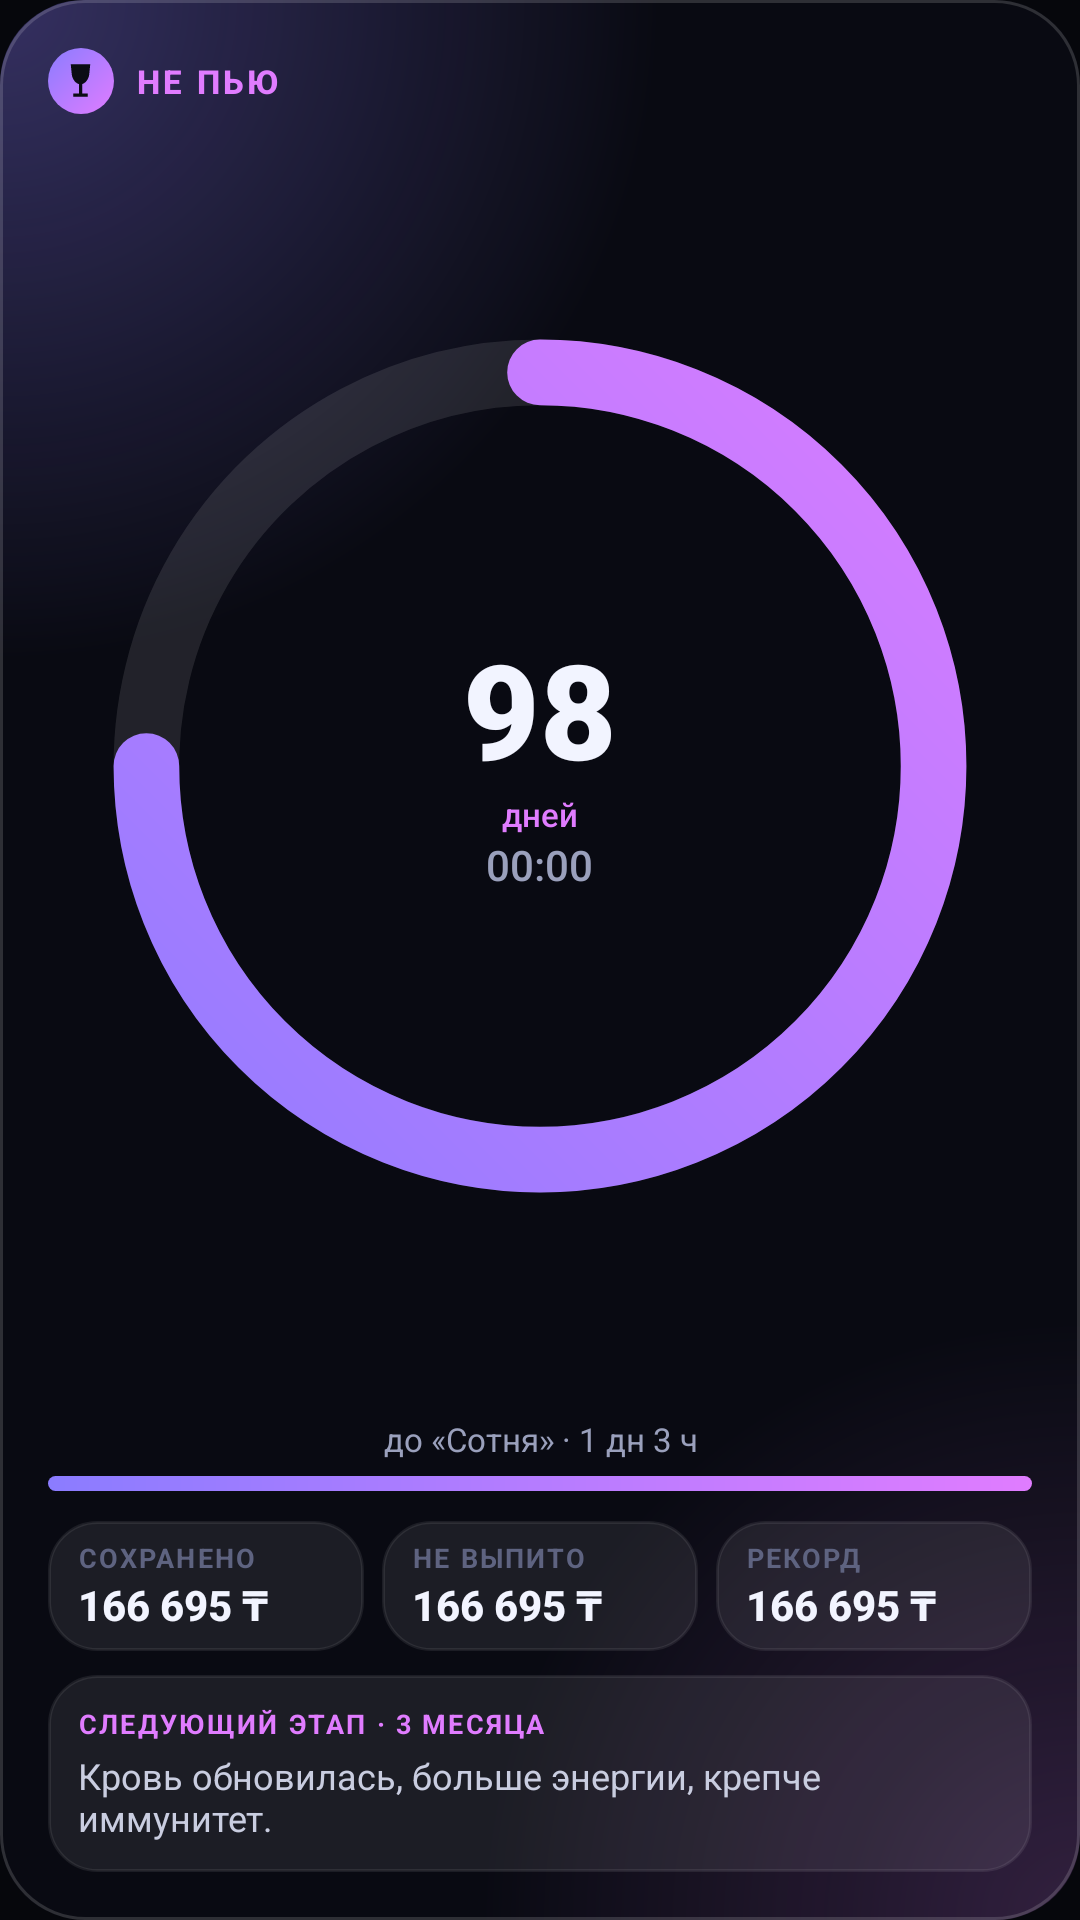

Reconstruct the res/layout file that produces this screen, plus the resources it refers to.
<!-- AndroidManifest.xml: application theme Theme.Yasnost -->
<!-- res/layout/widget_counter_large.xml -->
<?xml version="1.0" encoding="utf-8"?>
<LinearLayout xmlns:android="http://schemas.android.com/apk/res/android"
    android:id="@+id/root"
    android:layout_width="match_parent"
    android:layout_height="match_parent"
    android:background="@drawable/widget_bg_alcohol"
    android:orientation="vertical"
    android:padding="16dp">

    <LinearLayout
        android:layout_width="match_parent"
        android:layout_height="wrap_content"
        android:gravity="center_vertical"
        android:orientation="horizontal">

        <FrameLayout
            android:id="@+id/badge"
            android:layout_width="22dp"
            android:layout_height="22dp"
            android:background="@drawable/badge_alcohol">

            <ImageView
                android:id="@+id/icon"
                android:layout_width="13dp"
                android:layout_height="13dp"
                android:layout_gravity="center"
                android:src="@drawable/ic_wine"
                android:tint="#FF0B0C14" />
        </FrameLayout>

        <TextView
            android:id="@+id/verb"
            android:layout_width="0dp"
            android:layout_height="wrap_content"
            android:layout_marginStart="7dp"
            android:layout_weight="1"
            android:ellipsize="end"
            android:fontFamily="sans-serif-medium"
            android:letterSpacing="0.1"
            android:maxLines="1"
            android:text="НЕ ПЬЮ"
            android:textColor="#FFE07CFF"
            android:textSize="11sp"
            android:textStyle="bold" />

        <TextView
            android:id="@+id/level"
            android:layout_width="wrap_content"
            android:layout_height="wrap_content"
            android:background="@drawable/widget_pill"
            android:fontFamily="sans-serif-medium"
            android:paddingStart="8dp"
            android:paddingTop="2dp"
            android:paddingEnd="8dp"
            android:paddingBottom="2dp"
            android:text="Ур. 6 · Воин"
            android:textColor="#FF0B0C14"
            android:textSize="10sp"
            android:textStyle="bold"
            android:visibility="gone" />
    </LinearLayout>

    <FrameLayout
        android:layout_width="match_parent"
        android:layout_height="0dp"
        android:layout_marginTop="6dp"
        android:layout_weight="1">

        <ImageView
            android:id="@+id/ring"
            android:layout_width="match_parent"
            android:layout_height="match_parent"
            android:scaleType="fitCenter"
            android:src="@drawable/ring_preview" />

        <LinearLayout
            android:layout_width="wrap_content"
            android:layout_height="wrap_content"
            android:layout_gravity="center"
            android:gravity="center_horizontal"
            android:orientation="vertical">

            <TextView
                android:id="@+id/days"
                android:layout_width="wrap_content"
                android:layout_height="wrap_content"
                android:fontFamily="sans-serif-black"
                android:includeFontPadding="false"
                android:text="98"
                android:textColor="#FFF2F4FF"
                android:textSize="44sp" />

            <TextView
                android:id="@+id/daysLabel"
                android:layout_width="wrap_content"
                android:layout_height="wrap_content"
                android:fontFamily="sans-serif-medium"
                android:text="дней"
                android:textColor="#FFE07CFF"
                android:textSize="11sp" />

            <Chronometer
                android:id="@+id/timer"
                android:layout_width="wrap_content"
                android:layout_height="wrap_content"
                android:fontFamily="sans-serif-medium"
                android:textColor="#FF9AA0BC"
                android:textSize="14sp"
                android:visibility="visible" />
        </LinearLayout>
    </FrameLayout>

    <TextView
        android:id="@+id/next"
        android:layout_width="match_parent"
        android:layout_height="wrap_content"
        android:layout_marginTop="6dp"
        android:ellipsize="end"
        android:gravity="center"
        android:maxLines="1"
        android:text="до «Сотня» · 1 дн 3 ч"
        android:textColor="#FF9AA0BC"
        android:textSize="11sp" />

    <ImageView
        android:id="@+id/bar"
        android:layout_width="match_parent"
        android:layout_height="5dp"
        android:layout_marginTop="5dp"
        android:scaleType="fitXY"
        android:src="@drawable/bar_preview" />

    <LinearLayout
        android:layout_width="match_parent"
        android:layout_height="wrap_content"
        android:layout_marginTop="10dp"
        android:orientation="horizontal">

            <LinearLayout
                android:layout_width="0dp"
                android:layout_height="wrap_content"
                android:layout_weight="1"
                android:background="@drawable/widget_card"
                android:orientation="vertical"
                android:paddingStart="10dp"
                android:paddingTop="6dp"
                android:paddingEnd="8dp"
                android:paddingBottom="6dp"
                >

                <TextView
                    android:id="@+id/stat1Label"
                    android:layout_width="wrap_content"
                    android:layout_height="wrap_content"
                    android:letterSpacing="0.08"
                    android:maxLines="1"
                    android:text="СОХРАНЕНО"
                    android:textColor="#FF5E6380"
                    android:textSize="9sp"
                    android:textStyle="bold" />

                <TextView
                    android:id="@+id/stat1"
                    android:layout_width="wrap_content"
                    android:layout_height="wrap_content"
                    android:ellipsize="end"
                    android:fontFamily="sans-serif-medium"
                    android:maxLines="1"
                    android:text="166 695 ₸"
                    android:textColor="#FFF2F4FF"
                    android:textSize="14sp"
                    android:textStyle="bold" />
            </LinearLayout>
            <LinearLayout
                android:layout_width="0dp"
                android:layout_height="wrap_content"
                android:layout_weight="1"
                android:background="@drawable/widget_card"
                android:orientation="vertical"
                android:paddingStart="10dp"
                android:paddingTop="6dp"
                android:paddingEnd="8dp"
                android:paddingBottom="6dp"
                android:layout_marginStart="6dp">

                <TextView
                    android:id="@+id/stat2Label"
                    android:layout_width="wrap_content"
                    android:layout_height="wrap_content"
                    android:letterSpacing="0.08"
                    android:maxLines="1"
                    android:text="НЕ ВЫПИТО"
                    android:textColor="#FF5E6380"
                    android:textSize="9sp"
                    android:textStyle="bold" />

                <TextView
                    android:id="@+id/stat2"
                    android:layout_width="wrap_content"
                    android:layout_height="wrap_content"
                    android:ellipsize="end"
                    android:fontFamily="sans-serif-medium"
                    android:maxLines="1"
                    android:text="166 695 ₸"
                    android:textColor="#FFF2F4FF"
                    android:textSize="14sp"
                    android:textStyle="bold" />
            </LinearLayout>
            <LinearLayout
                android:layout_width="0dp"
                android:layout_height="wrap_content"
                android:layout_weight="1"
                android:background="@drawable/widget_card"
                android:orientation="vertical"
                android:paddingStart="10dp"
                android:paddingTop="6dp"
                android:paddingEnd="8dp"
                android:paddingBottom="6dp"
                android:layout_marginStart="6dp">

                <TextView
                    android:id="@+id/stat3Label"
                    android:layout_width="wrap_content"
                    android:layout_height="wrap_content"
                    android:letterSpacing="0.08"
                    android:maxLines="1"
                    android:text="РЕКОРД"
                    android:textColor="#FF5E6380"
                    android:textSize="9sp"
                    android:textStyle="bold" />

                <TextView
                    android:id="@+id/stat3"
                    android:layout_width="wrap_content"
                    android:layout_height="wrap_content"
                    android:ellipsize="end"
                    android:fontFamily="sans-serif-medium"
                    android:maxLines="1"
                    android:text="166 695 ₸"
                    android:textColor="#FFF2F4FF"
                    android:textSize="14sp"
                    android:textStyle="bold" />
            </LinearLayout>
    </LinearLayout>

    <LinearLayout
        android:id="@+id/healthCard"
        android:layout_width="match_parent"
        android:layout_height="wrap_content"
        android:layout_marginTop="8dp"
        android:background="@drawable/widget_card"
        android:orientation="vertical"
        android:padding="10dp">

        <TextView
            android:id="@+id/healthTitle"
            android:layout_width="wrap_content"
            android:layout_height="wrap_content"
            android:letterSpacing="0.08"
            android:text="СЛЕДУЮЩИЙ ЭТАП · 3 МЕСЯЦА"
            android:textColor="#FFE07CFF"
            android:textSize="9sp"
            android:textStyle="bold" />

        <TextView
            android:id="@+id/healthText"
            android:layout_width="wrap_content"
            android:layout_height="wrap_content"
            android:layout_marginTop="3dp"
            android:ellipsize="end"
            android:maxLines="3"
            android:text="Кровь обновилась, больше энергии, крепче иммунитет."
            android:textColor="#FFC9CDE0"
            android:textSize="12sp" />
    </LinearLayout>
</LinearLayout>
<!-- resources referenced by this layout -->
<resources>
  <!-- drawable badge_alcohol (drawable) -->
  <?xml version="1.0" encoding="utf-8"?>
  <shape xmlns:android="http://schemas.android.com/apk/res/android" android:shape="rectangle">
      <corners android:radius="12dp"/>
      <gradient android:angle="315" android:startColor="#FF8B7CFF" android:endColor="#FFE07CFF"/>
  </shape>
  <!-- drawable bar_preview (drawable) -->
  <?xml version="1.0" encoding="utf-8"?>
  <shape xmlns:android="http://schemas.android.com/apk/res/android" android:shape="rectangle">
      <corners android:radius="50dp"/>
      <gradient android:angle="0" android:startColor="#FF8B7CFF" android:endColor="#FFE07CFF"/>
  </shape>
  <!-- drawable ic_wine (drawable) -->
  <vector xmlns:android="http://schemas.android.com/apk/res/android" android:width="24dp" android:height="24dp" android:viewportWidth="24" android:viewportHeight="24">
      <path android:fillColor="#FFFFFFFF" android:pathData="M6,2H18L17.4,8C17.1,11.4 14.8,13.8 13,14.2V20H16.5V22H7.5V20H11V14.2C9.2,13.8 6.9,11.4 6.6,8Z"/>
  </vector>
  <!-- drawable ring_preview (drawable) -->
  <vector xmlns:android="http://schemas.android.com/apk/res/android" xmlns:aapt="http://schemas.android.com/aapt"
      android:width="120dp" android:height="120dp" android:viewportWidth="120" android:viewportHeight="120">
      <path android:pathData="M60,12A48,48 0,1 1,59.99 12" android:strokeWidth="8" android:strokeColor="#1AFFFFFF" android:fillColor="#00000000"/>
      <path android:pathData="M60,12A48,48 0,1 1,12 60" android:strokeWidth="8" android:strokeLineCap="round" android:fillColor="#00000000">
          <aapt:attr name="android:strokeColor">
              <gradient android:type="linear" android:startX="0" android:startY="120" android:endX="120" android:endY="0"
                  android:startColor="#FF8B7CFF" android:endColor="#FFE07CFF"/>
          </aapt:attr>
      </path>
  </vector>
  <!-- drawable widget_bg_alcohol (drawable) -->
  <?xml version="1.0" encoding="utf-8"?>
  <layer-list xmlns:android="http://schemas.android.com/apk/res/android">
      <item>
          <shape android:shape="rectangle">
              <corners android:radius="28dp"/>
              <solid android:color="#F20A0B12"/>
          </shape>
      </item>
      <item>
          <shape android:shape="rectangle">
              <corners android:radius="28dp"/>
              <gradient android:type="radial" android:gradientRadius="220dp" android:centerX="0.0" android:centerY="0.0"
                  android:startColor="#558B7CFF" android:endColor="#008B7CFF"/>
          </shape>
      </item>
      <item>
          <shape android:shape="rectangle">
              <corners android:radius="28dp"/>
              <gradient android:type="radial" android:gradientRadius="200dp" android:centerX="1.0" android:centerY="1.0"
                  android:startColor="#30E07CFF" android:endColor="#00E07CFF"/>
          </shape>
      </item>
      <item>
          <shape android:shape="rectangle">
              <corners android:radius="28dp"/>
              <stroke android:width="1dp" android:color="#26FFFFFF"/>
          </shape>
      </item>
  </layer-list>
  <!-- drawable widget_card (drawable) -->
  <?xml version="1.0" encoding="utf-8"?>
  <shape xmlns:android="http://schemas.android.com/apk/res/android" android:shape="rectangle">
      <corners android:radius="16dp"/>
      <solid android:color="#14FFFFFF"/>
      <stroke android:width="1dp" android:color="#14FFFFFF"/>
  </shape>
  <!-- drawable widget_pill (drawable) -->
  <?xml version="1.0" encoding="utf-8"?>
  <shape xmlns:android="http://schemas.android.com/apk/res/android" android:shape="rectangle">
      <corners android:radius="50dp"/>
      <gradient android:angle="0" android:startColor="#FFFFB547" android:endColor="#FFE07CFF"/>
  </shape>
  <style name="Theme.Yasnost" parent="android:Theme.Material.NoActionBar">
          <item name="android:windowBackground">#FF06070C</item>
          <item name="android:statusBarColor">@android:color/transparent</item>
          <item name="android:navigationBarColor">@android:color/transparent</item>
      </style>
</resources>
